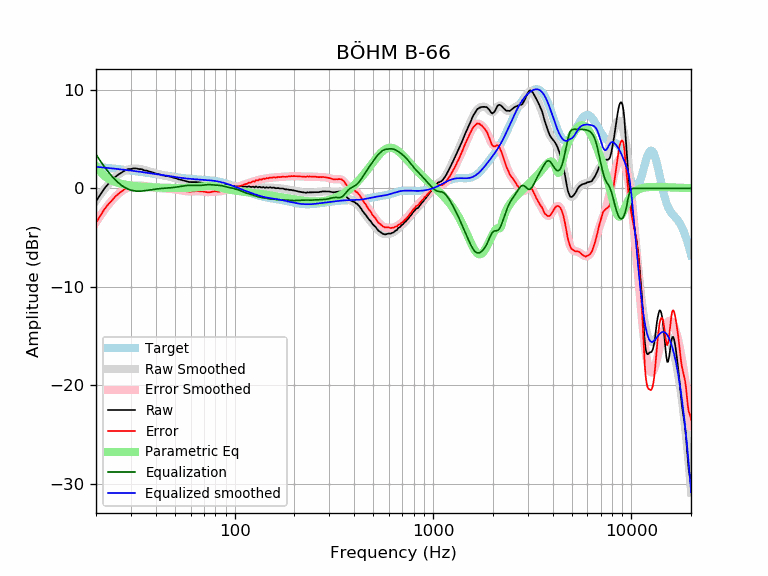

The file beside this chart, header and first rows:
frequency, raw, error, smoothed, error_smoothed, equalization, parametric_eq, equalized_raw, equalized_smoothed, target
20, -1.31, -3.50, -1.25, -3.44, 3.44, 2.22, 2.13, 2.19, 2.19
21, -0.65, -2.80, -0.65, -2.80, 2.80, 1.68, 2.15, 2.15, 2.15
22, -0.04, -2.15, -0.11, -2.22, 2.22, 1.29, 2.18, 2.11, 2.11
23, 0.42, -1.65, 0.36, -1.70, 1.70, 1.00, 2.12, 2.07, 2.07
24, 0.77, -1.26, 0.78, -1.25, 1.25, 0.80, 2.02, 2.03, 2.03
25, 1.15, -0.84, 1.13, -0.87, 0.87, 0.65, 2.02, 1.99, 1.99
26, 1.41, -0.54, 1.41, -0.54, 0.54, 0.54, 1.95, 1.95, 1.95
27, 1.62, -0.29, 1.63, -0.28, 0.28, 0.45, 1.90, 1.91, 1.91
28, 1.82, -0.06, 1.80, -0.08, 0.08, 0.38, 1.90, 1.88, 1.88
29, 1.95, 0.11, 1.92, 0.08, -0.08, 0.33, 1.88, 1.84, 1.84
30, 1.96, 0.16, 1.98, 0.18, -0.18, 0.29, 1.78, 1.80, 1.80
31, 2.03, 0.26, 2.01, 0.25, -0.25, 0.25, 1.78, 1.77, 1.77
32, 2.02, 0.29, 2.01, 0.28, -0.28, 0.22, 1.74, 1.73, 1.73
33, 1.95, 0.26, 1.98, 0.29, -0.29, 0.19, 1.66, 1.69, 1.69
34, 1.95, 0.29, 1.93, 0.27, -0.27, 0.17, 1.68, 1.66, 1.66
35, 1.82, 0.20, 1.87, 0.25, -0.25, 0.15, 1.57, 1.62, 1.62
36, 1.80, 0.21, 1.80, 0.21, -0.21, 0.14, 1.59, 1.59, 1.59
37, 1.72, 0.17, 1.73, 0.18, -0.18, 0.12, 1.54, 1.55, 1.55
38, 1.65, 0.13, 1.66, 0.14, -0.14, 0.11, 1.51, 1.52, 1.52
39, 1.58, 0.10, 1.59, 0.10, -0.10, 0.10, 1.48, 1.48, 1.48
40, 1.52, 0.07, 1.52, 0.07, -0.07, 0.09, 1.45, 1.45, 1.45
41, 1.44, 0.02, 1.46, 0.04, -0.04, 0.08, 1.40, 1.42, 1.42
42, 1.42, 0.04, 1.41, 0.02, -0.02, 0.07, 1.40, 1.38, 1.38
43, 1.33, -0.02, 1.36, 0.00, -0.00, 0.07, 1.33, 1.35, 1.35
44, 1.31, -0.01, 1.31, -0.01, 0.01, 0.06, 1.32, 1.32, 1.32
45, 1.25, -0.04, 1.27, -0.02, 0.02, 0.06, 1.27, 1.29, 1.29
46, 1.24, -0.02, 1.22, -0.04, 0.04, 0.05, 1.28, 1.26, 1.26
47, 1.20, -0.03, 1.18, -0.05, 0.05, 0.05, 1.25, 1.23, 1.23
48, 1.15, -0.05, 1.14, -0.07, 0.07, 0.04, 1.22, 1.20, 1.20
49, 1.09, -0.09, 1.09, -0.09, 0.09, 0.04, 1.18, 1.18, 1.18
50, 1.05, -0.10, 1.04, -0.11, 0.11, 0.04, 1.16, 1.15, 1.15
51, 1.00, -0.13, 0.99, -0.13, 0.13, 0.04, 1.13, 1.13, 1.13
52, 0.92, -0.18, 0.94, -0.16, 0.16, 0.04, 1.08, 1.10, 1.10
53, 0.89, -0.19, 0.89, -0.19, 0.19, 0.04, 1.08, 1.08, 1.08
54, 0.85, -0.21, 0.84, -0.22, 0.22, 0.04, 1.07, 1.06, 1.06
55, 0.80, -0.24, 0.80, -0.24, 0.24, 0.04, 1.04, 1.04, 1.04
56, 0.76, -0.26, 0.76, -0.27, 0.27, 0.04, 1.03, 1.02, 1.02
57, 0.72, -0.28, 0.72, -0.29, 0.29, 0.04, 1.01, 1.00, 1.00
58, 0.68, -0.31, 0.69, -0.30, 0.30, 0.05, 0.98, 0.99, 0.99
59, 0.64, -0.33, 0.67, -0.31, 0.31, 0.06, 0.95, 0.97, 0.97
60, 0.63, -0.33, 0.65, -0.31, 0.31, 0.06, 0.94, 0.96, 0.96
61, 0.63, -0.32, 0.64, -0.31, 0.31, 0.07, 0.94, 0.95, 0.95
62, 0.63, -0.30, 0.63, -0.31, 0.31, 0.08, 0.94, 0.94, 0.94
63, 0.63, -0.29, 0.63, -0.30, 0.30, 0.09, 0.93, 0.92, 0.92
64, 0.63, -0.28, 0.62, -0.29, 0.29, 0.11, 0.92, 0.91, 0.91
65, 0.63, -0.27, 0.62, -0.29, 0.29, 0.12, 0.92, 0.91, 0.91
66, 0.61, -0.29, 0.61, -0.29, 0.29, 0.14, 0.90, 0.90, 0.90
67, 0.60, -0.29, 0.59, -0.30, 0.30, 0.16, 0.90, 0.89, 0.89
68, 0.58, -0.30, 0.57, -0.31, 0.31, 0.17, 0.89, 0.88, 0.88
69, 0.56, -0.31, 0.55, -0.32, 0.32, 0.19, 0.89, 0.87, 0.87
70, 0.53, -0.33, 0.52, -0.34, 0.34, 0.21, 0.87, 0.86, 0.86
71, 0.49, -0.36, 0.50, -0.36, 0.36, 0.23, 0.85, 0.85, 0.85
72, 0.46, -0.38, 0.47, -0.37, 0.37, 0.24, 0.83, 0.84, 0.84
73, 0.44, -0.39, 0.46, -0.38, 0.38, 0.26, 0.82, 0.84, 0.84
74, 0.41, -0.41, 0.44, -0.38, 0.38, 0.26, 0.79, 0.82, 0.83
75, 0.41, -0.40, 0.44, -0.38, 0.38, 0.27, 0.79, 0.81, 0.81
76, 0.43, -0.37, 0.43, -0.37, 0.37, 0.26, 0.80, 0.80, 0.80
77, 0.44, -0.35, 0.43, -0.36, 0.36, 0.25, 0.80, 0.79, 0.79
78, 0.45, -0.32, 0.43, -0.34, 0.34, 0.24, 0.79, 0.77, 0.78
79, 0.46, -0.30, 0.43, -0.33, 0.33, 0.22, 0.79, 0.76, 0.76
... 553 more rows
